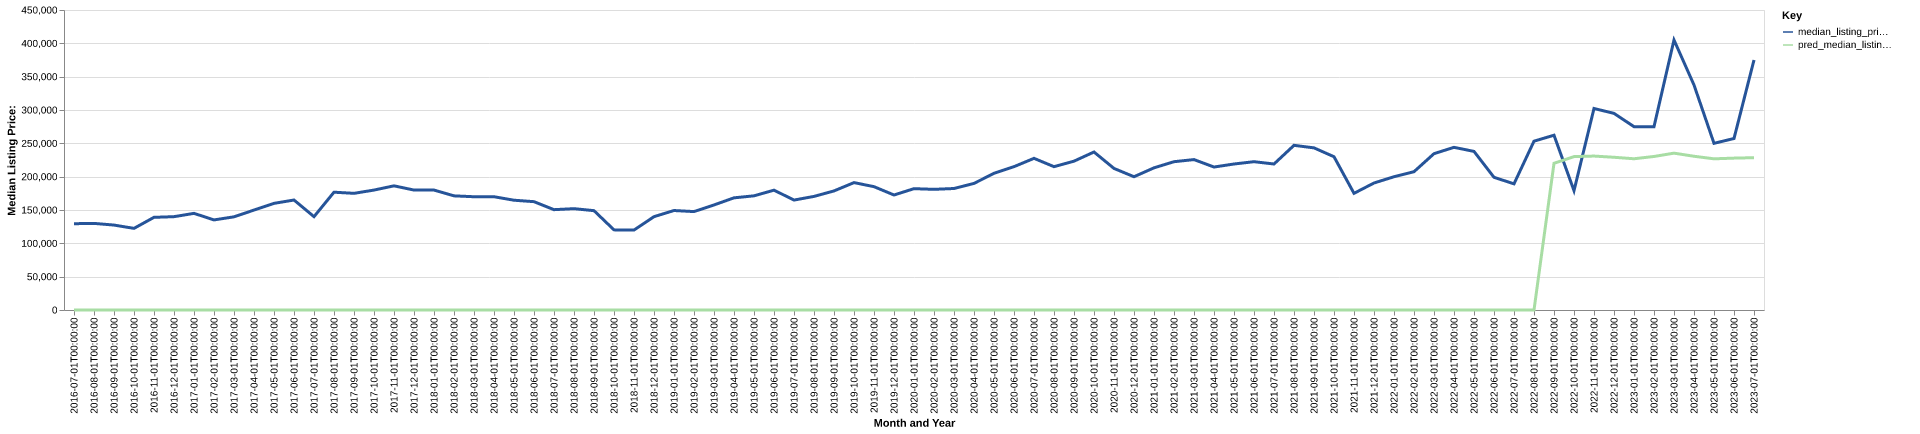

Data behind this chart, as committed beside it:
date, time_idx, median_listing_price, thirty_year_interest_rate_five, month, county_name, active_listing_count, median_days_on_market, pred_median_listing_price, month_year
2016-07-01, 0, 129450, 3.72, 7, love, ok, 54.0, 102.0, 0, Jul-2016
2016-08-01, 1, 129900, 3.73, 8, love, ok, 52.0, 119.0, 0, Aug-2016
2016-09-01, 2, 127400, 3.66, 9, love, ok, 51.0, 102.0, 0, Sep-2016
2016-10-01, 3, 122450, 3.64, 10, love, ok, 37.0, 107.0, 0, Oct-2016
2016-11-01, 4, 139000, 3.66, 11, love, ok, 44.0, 75.0, 0, Nov-2016
2016-12-01, 5, 140000, 3.48, 12, love, ok, 42.0, 79.0, 0, Dec-2016
2017-01-01, 6, 144950, 3.45, 1, love, ok, 41.0, 88.0, 0, Jan-2017
2017-02-01, 7, 135125, 3.5, 2, love, ok, 42.0, 106.0, 0, Feb-2017
2017-03-01, 8, 139750, 3.52, 3, love, ok, 40.0, 126.0, 0, Mar-2017
2017-04-01, 9, 149900, 4.03, 4, love, ok, 43.0, 119.0, 0, Apr-2017
2017-05-01, 10, 159950, 4.32, 5, love, ok, 49.0, 75.0, 0, May-2017
2017-06-01, 11, 164975, 4.2, 6, love, ok, 55.0, 58.0, 0, Jun-2017
2017-07-01, 12, 140000, 4.19, 7, love, ok, 50.0, 67.0, 0, Jul-2017
2017-08-01, 13, 176700, 4.3, 8, love, ok, 42.0, 93.0, 0, Aug-2017
2017-09-01, 14, 175000, 4.1, 9, love, ok, 45.0, 103.0, 0, Sep-2017
2017-10-01, 15, 179900, 4.05, 10, love, ok, 51.0, 97.0, 0, Oct-2017
2017-11-01, 16, 186250, 3.94, 11, love, ok, 47.0, 95.0, 0, Nov-2017
2017-12-01, 17, 179900, 4.03, 12, love, ok, 47.0, 103.0, 0, Dec-2017
2018-01-01, 18, 179900, 3.93, 1, love, ok, 50.0, 119.0, 0, Jan-2018
2018-02-01, 19, 171225, 3.83, 2, love, ok, 53.0, 123.0, 0, Feb-2018
2018-03-01, 20, 169900, 3.94, 3, love, ok, 47.0, 106.0, 0, Mar-2018
2018-04-01, 21, 169900, 3.95, 4, love, ok, 54.0, 94.0, 0, Apr-2018
2018-05-01, 22, 164675, 3.99, 5, love, ok, 54.0, 85.0, 0, May-2018
2018-06-01, 23, 162500, 4.15, 6, love, ok, 49.0, 76.0, 0, Jun-2018
2018-07-01, 24, 150500, 4.4, 7, love, ok, 53.0, 92.0, 0, Jul-2018
2018-08-01, 25, 152000, 4.46, 8, love, ok, 50.0, 102.0, 0, Aug-2018
2018-09-01, 26, 149000, 4.58, 9, love, ok, 51.0, 80.0, 0, Sep-2018
2018-10-01, 27, 120195, 4.66, 10, love, ok, 52.0, 81.0, 0, Oct-2018
2018-11-01, 28, 119900, 4.62, 11, love, ok, 46.0, 85.0, 0, Nov-2018
2018-12-01, 29, 140000, 4.54, 12, love, ok, 43.0, 101.0, 0, Dec-2018
2019-01-01, 30, 149225, 4.6, 1, love, ok, 44.0, 113.0, 0, Jan-2019
2019-02-01, 31, 147625, 4.72, 2, love, ok, 40.0, 129.0, 0, Feb-2019
2019-03-01, 32, 157571, 4.9, 3, love, ok, 42.0, 124.0, 0, Mar-2019
2019-04-01, 33, 168250, 4.94, 4, love, ok, 48.0, 92.0, 0, Apr-2019
2019-05-01, 34, 171250, 4.75, 5, love, ok, 47.0, 79.0, 0, May-2019
2019-06-01, 35, 179750, 4.51, 6, love, ok, 41.0, 82.0, 0, Jun-2019
2019-07-01, 36, 164900, 4.41, 7, love, ok, 39.0, 98.0, 0, Jul-2019
2019-08-01, 37, 170382, 4.41, 8, love, ok, 37.0, 109.0, 0, Aug-2019
2019-09-01, 38, 178605, 4.2, 9, love, ok, 34.0, 110.0, 0, Sep-2019
2019-10-01, 39, 191100, 4.14, 10, love, ok, 28.0, 99.0, 0, Oct-2019
2019-11-01, 40, 185000, 3.84, 11, love, ok, 30.0, 75.0, 0, Nov-2019
2019-12-01, 41, 172500, 3.81, 12, love, ok, 32.0, 66.0, 0, Dec-2019
2020-01-01, 42, 182000, 3.75, 1, love, ok, 28.0, 93.0, 0, Jan-2020
2020-02-01, 43, 181000, 3.73, 2, love, ok, 26.0, 93.0, 0, Feb-2020
2020-03-01, 44, 182250, 3.78, 3, love, ok, 27.0, 50.0, 0, Mar-2020
2020-04-01, 45, 189900, 3.75, 4, love, ok, 29.0, 61.0, 0, Apr-2020
2020-05-01, 46, 205000, 3.74, 5, love, ok, 27.0, 90.0, 0, May-2020
2020-06-01, 47, 215000, 3.72, 6, love, ok, 26.0, 110.0, 0, Jun-2020
2020-07-01, 48, 227500, 3.49, 7, love, ok, 22.0, 103.0, 0, Jul-2020
2020-08-01, 49, 215000, 3.65, 8, love, ok, 19.0, 89.0, 0, Aug-2020
2020-09-01, 50, 223250, 3.33, 9, love, ok, 19.0, 88.0, 0, Sep-2020
2020-10-01, 51, 237000, 3.28, 10, love, ok, 17.0, 80.0, 0, Oct-2020
2020-11-01, 52, 212350, 3.21, 11, love, ok, 11.0, 18.0, 0, Nov-2020
2020-12-01, 53, 199900, 3.07, 12, love, ok, 15.0, 36.0, 0, Dec-2020
2021-01-01, 54, 213250, 2.99, 1, love, ok, 16.0, 68.0, 0, Jan-2021
2021-02-01, 55, 222450, 2.93, 2, love, ok, 12.0, 69.0, 0, Feb-2021
2021-03-01, 56, 225625, 2.88, 3, love, ok, 12.0, 46.0, 0, Mar-2021
2021-04-01, 57, 214450, 2.84, 4, love, ok, 10.0, 60.0, 0, Apr-2021
2021-05-01, 58, 219000, 2.71, 5, love, ok, 9.0, 52.0, 0, May-2021
2021-06-01, 59, 222450, 2.79, 6, love, ok, 9.0, 72.0, 0, Jun-2021
... 25 more rows
